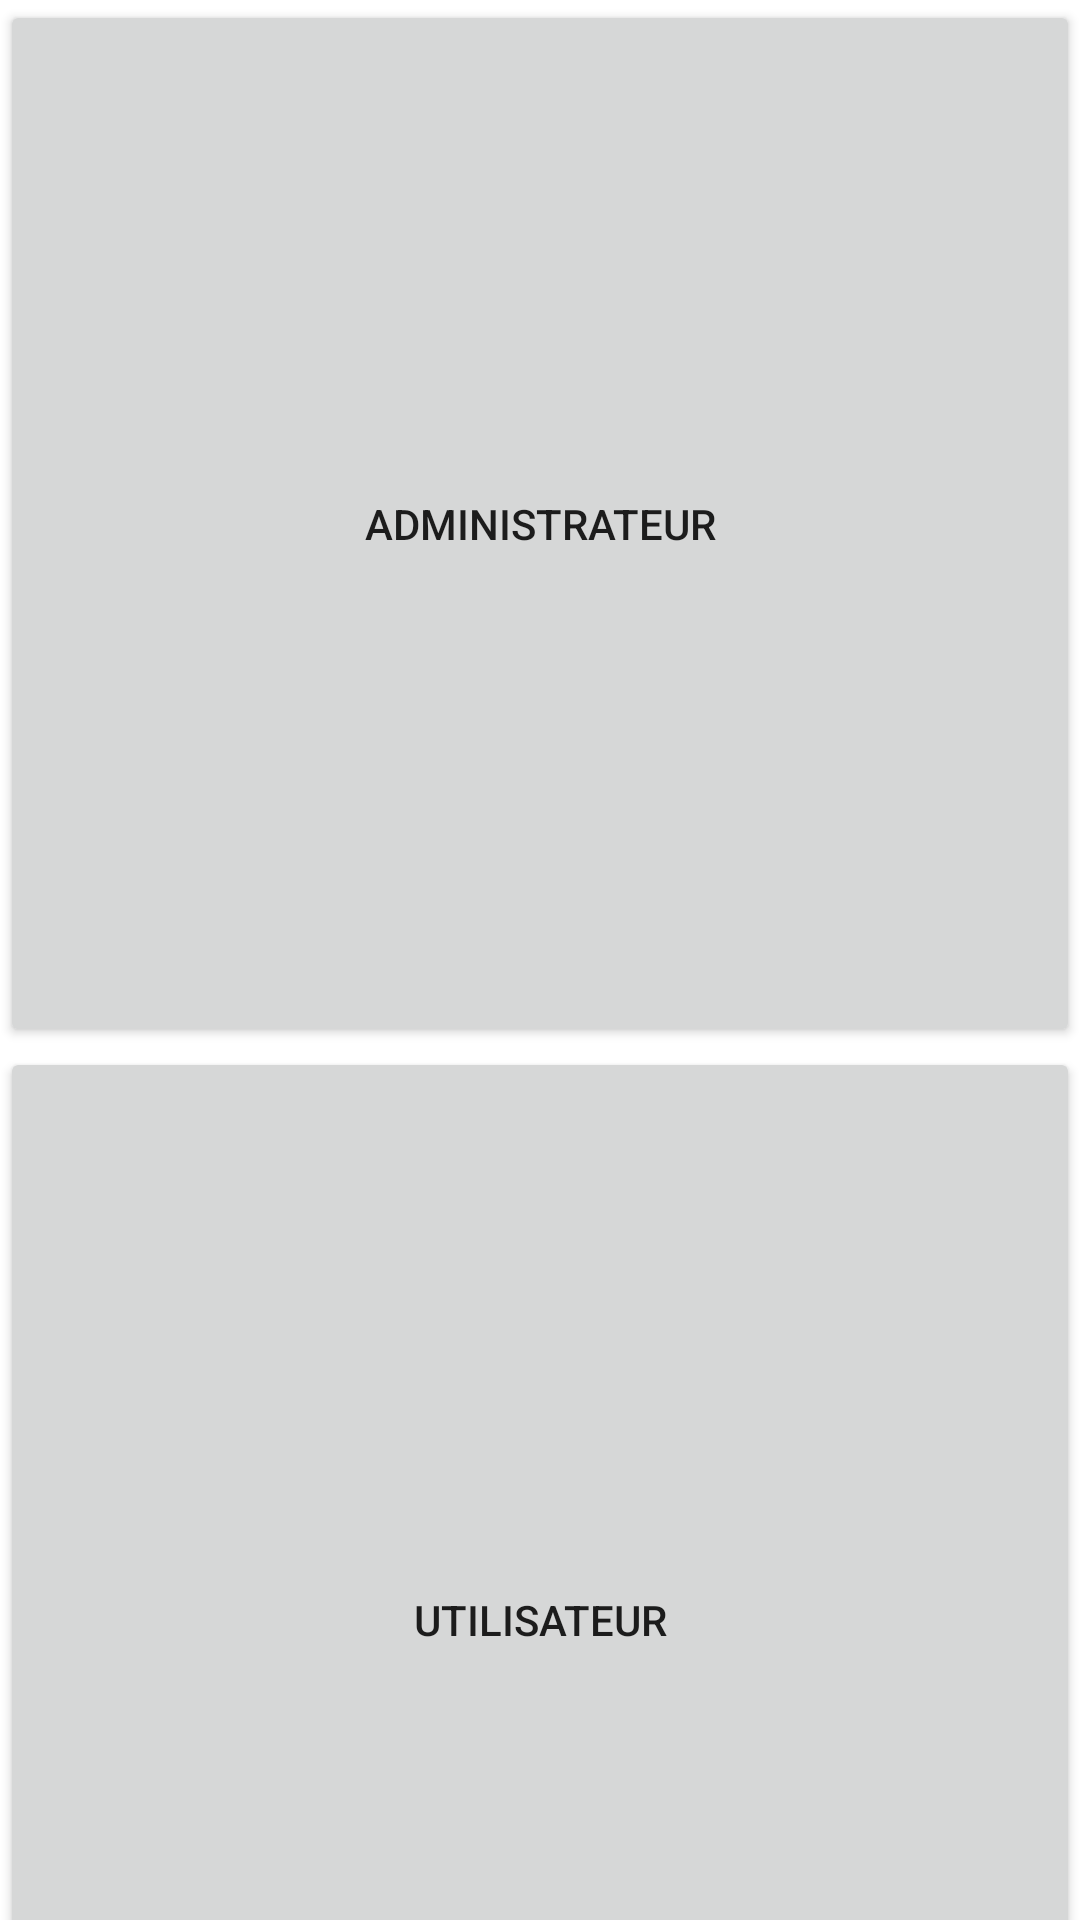

Produce the Android XML layout that renders to this screen, including the resource entries it uses.
<!-- AndroidManifest.xml: application theme Theme.Mobile_tp -->
<!-- res/layout/activity_main.xml -->
<LinearLayout xmlns:android="http://schemas.android.com/apk/res/android"
    xmlns:app="http://schemas.android.com/apk/res-auto"
    xmlns:tools="http://schemas.android.com/tools"
    android:layout_width="match_parent"
    android:layout_height="match_parent"
    android:orientation="vertical"
    tools:context=".MainActivity">

    <Button
        android:id="@+id/admin"
        android:layout_width="match_parent"
        android:layout_height="349dp"
        android:text="administrateur" />

    <Button
        android:id="@+id/util"
        android:layout_width="match_parent"
        android:layout_height="382dp"
        android:text="utilisateur" />
</LinearLayout>
<!-- resources referenced by this layout -->
<resources>
  <style name="Theme.Mobile_tp" parent="Theme.MaterialComponents.DayNight.DarkActionBar">
          
          <item name="colorPrimary">@color/purple_500</item>
          <item name="colorPrimaryVariant">@color/purple_700</item>
          <item name="colorOnPrimary">@color/white</item>
          
          <item name="colorSecondary">@color/teal_200</item>
          <item name="colorSecondaryVariant">@color/teal_700</item>
          <item name="colorOnSecondary">@color/black</item>
          
          <item name="android:statusBarColor" tools:targetApi="l">?attr/colorPrimaryVariant</item>
          
      </style>
  <!-- not gathered from this repository: default colours our renderer supplied (Android Studio template values) -->
  <color name="purple_500">#FF6200EE</color>
  <color name="purple_700">#FF3700B3</color>
  <color name="teal_200">#FF03DAC5</color>
  <color name="teal_700">#FF018786</color>
  <color name="black">#FF000000</color>
  <color name="white">#FFFFFFFF</color>
</resources>
